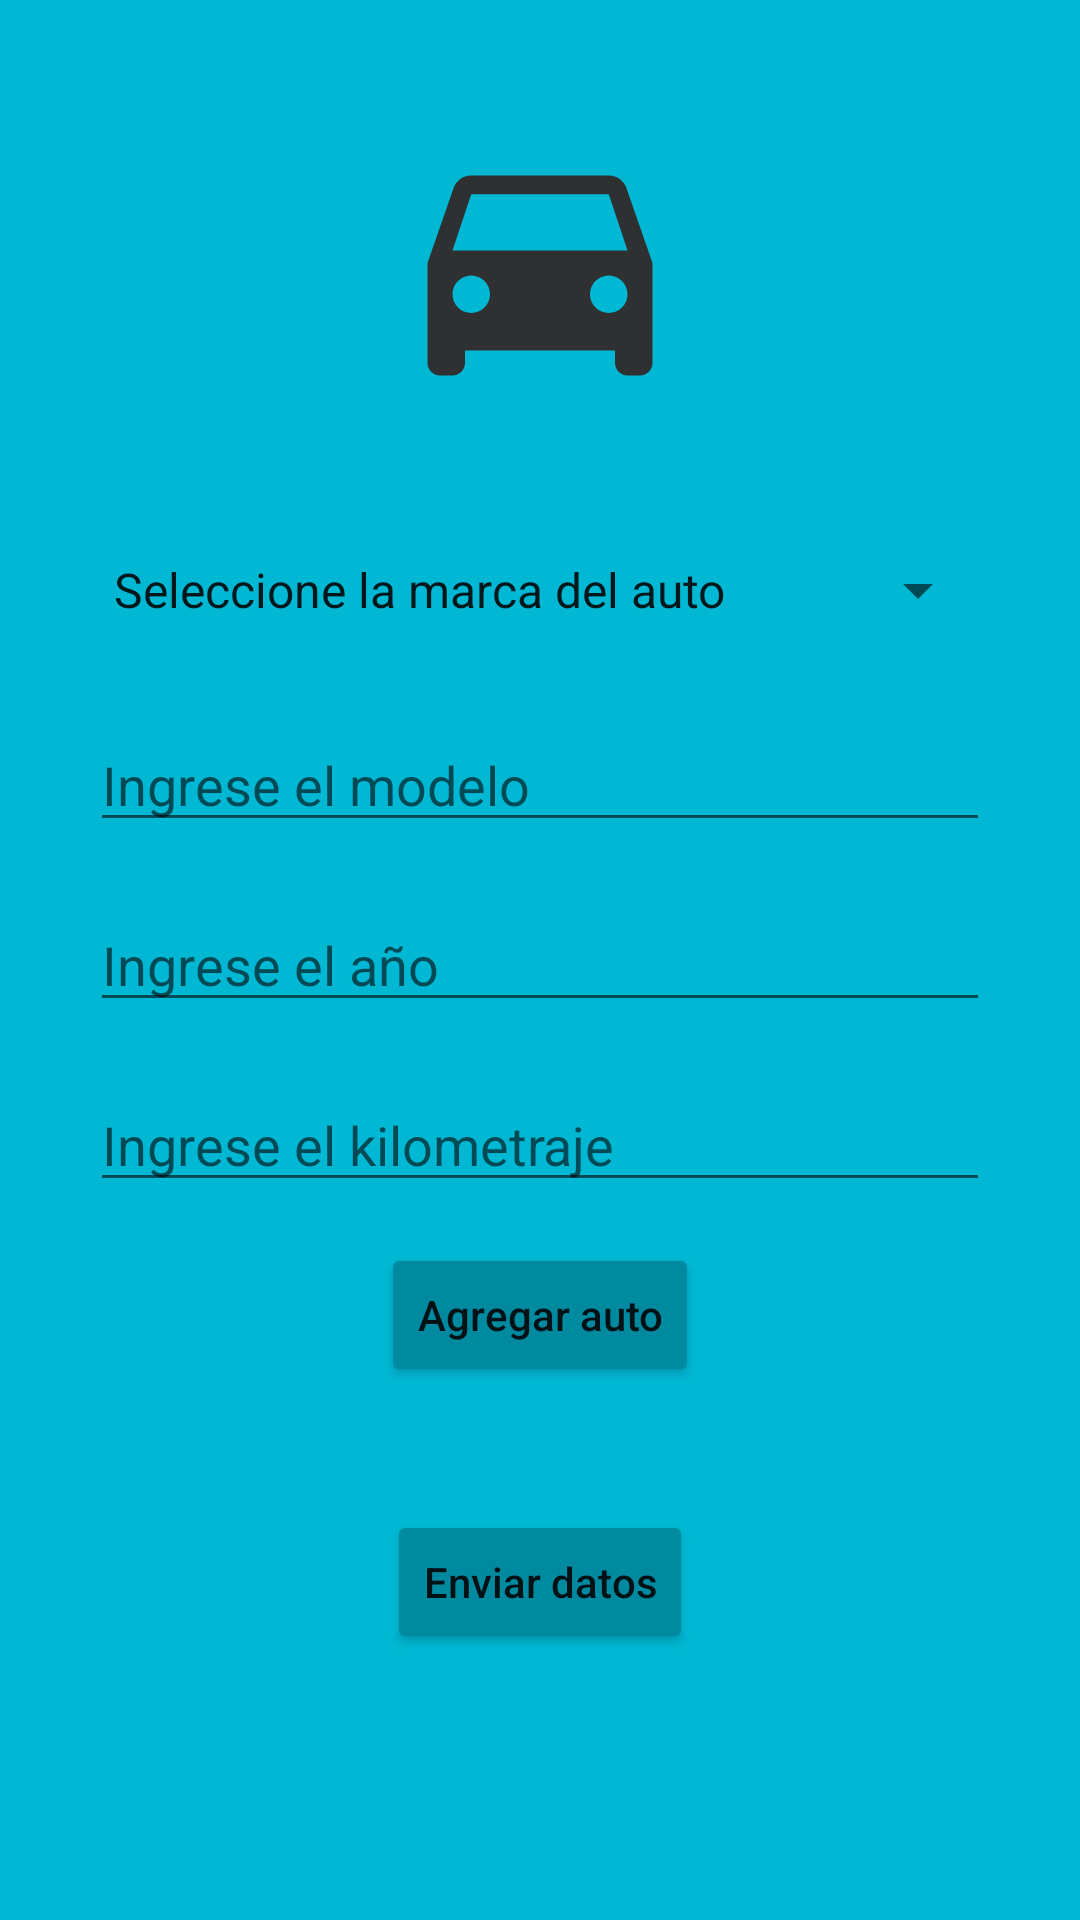

Layout XML and referenced resources for this Android screen:
<!-- AndroidManifest.xml: application theme Theme.Listado_Autos -->
<!-- res/layout/activity_llenado.xml -->
<?xml version="1.0" encoding="utf-8"?>
<androidx.constraintlayout.widget.ConstraintLayout xmlns:android="http://schemas.android.com/apk/res/android"
    xmlns:app="http://schemas.android.com/apk/res-auto"
    xmlns:tools="http://schemas.android.com/tools"
    android:layout_width="match_parent"
    android:layout_height="match_parent"
    android:background="@color/miFondo"
    tools:context=".Llenado">

    <ImageView
        android:id="@+id/ivLogoLlenado"
        android:layout_width="100dp"
        android:layout_height="100dp"
        app:layout_constraintBottom_toBottomOf="parent"
        app:layout_constraintEnd_toEndOf="parent"
        app:layout_constraintStart_toStartOf="parent"
        app:layout_constraintTop_toTopOf="parent"
        app:layout_constraintVertical_bias="0.07"
        app:srcCompat="@drawable/carsplash" />

    <Spinner
        android:id="@+id/spinnerMarca"
        android:layout_width="300dp"
        android:layout_height="wrap_content"
        android:dropDownWidth="300dp"
        android:entries="@array/marcas"
        app:layout_constraintBottom_toBottomOf="parent"
        app:layout_constraintEnd_toEndOf="parent"
        app:layout_constraintStart_toStartOf="parent"
        app:layout_constraintTop_toTopOf="parent"
        app:layout_constraintVertical_bias="0.3" />

    <EditText
        android:id="@+id/etModelo"
        android:layout_width="300dp"
        android:layout_height="wrap_content"
        android:ems="10"
        android:hint="@string/hintModelo"
        android:inputType="textPersonName"
        app:layout_constraintBottom_toBottomOf="parent"
        app:layout_constraintEnd_toEndOf="parent"
        app:layout_constraintStart_toStartOf="parent"
        app:layout_constraintTop_toTopOf="parent"
        app:layout_constraintVertical_bias="0.4" />

    <EditText
        android:id="@+id/etAnio"
        android:layout_width="300dp"
        android:layout_height="wrap_content"
        android:ems="10"
        android:hint="@string/hintAnio"
        android:inputType="number"
        app:layout_constraintBottom_toBottomOf="parent"
        app:layout_constraintEnd_toEndOf="parent"
        app:layout_constraintStart_toStartOf="parent"
        app:layout_constraintTop_toTopOf="parent"
        app:layout_constraintVertical_bias="0.5" />

    <EditText
        android:id="@+id/etKm"
        android:layout_width="300dp"
        android:layout_height="wrap_content"
        android:ems="10"
        android:hint="@string/hintKm"
        android:inputType="number"
        app:layout_constraintBottom_toBottomOf="parent"
        app:layout_constraintEnd_toEndOf="parent"
        app:layout_constraintStart_toStartOf="parent"
        app:layout_constraintTop_toTopOf="parent"
        app:layout_constraintVertical_bias="0.6" />

    <Button
        android:id="@+id/btnAgregar"
        android:layout_width="wrap_content"
        android:layout_height="wrap_content"
        android:backgroundTint="@color/boton"
        android:onClick="clicAgregar"
        android:text="@string/agregar"
        android:textAllCaps="false"
        app:layout_constraintBottom_toBottomOf="parent"
        app:layout_constraintEnd_toEndOf="parent"
        app:layout_constraintStart_toStartOf="parent"
        app:layout_constraintTop_toTopOf="parent"
        app:layout_constraintVertical_bias="0.7" />

    <Button
        android:id="@+id/btnEnviar"
        android:layout_width="wrap_content"
        android:layout_height="wrap_content"
        android:backgroundTint="@color/boton"
        android:onClick="clicEnviar"
        android:text="@string/enviar"
        android:textAllCaps="false"
        app:layout_constraintBottom_toBottomOf="parent"
        app:layout_constraintEnd_toEndOf="parent"
        app:layout_constraintStart_toStartOf="parent"
        app:layout_constraintTop_toTopOf="parent"
        app:layout_constraintVertical_bias="0.85" />

</androidx.constraintlayout.widget.ConstraintLayout>
<!-- resources referenced by this layout -->
<resources>
  <string-array name="marcas">
          <item>@string/hintMarca</item>
          <item>@string/audi</item>
          <item>@string/bmw</item>
          <item>@string/ferrari</item>
          <item>@string/lamborghini</item>
          <item>@string/mercedes</item>
          <item>@string/porsche</item>
      </string-array>
  <color name="boton">#008A9F</color>
  <color name="miFondo">#00B8D4</color>
  <!-- drawable carsplash (drawable) -->
  <vector android:height="24dp" android:tint="#2E3032"
      android:viewportHeight="24" android:viewportWidth="24"
      android:width="24dp" xmlns:android="http://schemas.android.com/apk/res/android">
      <path android:fillColor="@android:color/white" android:pathData="M18.92,6.01C18.72,5.42 18.16,5 17.5,5h-11c-0.66,0 -1.21,0.42 -1.42,1.01L3,12v8c0,0.55 0.45,1 1,1h1c0.55,0 1,-0.45 1,-1v-1h12v1c0,0.55 0.45,1 1,1h1c0.55,0 1,-0.45 1,-1v-8l-2.08,-5.99zM6.5,16c-0.83,0 -1.5,-0.67 -1.5,-1.5S5.67,13 6.5,13s1.5,0.67 1.5,1.5S7.33,16 6.5,16zM17.5,16c-0.83,0 -1.5,-0.67 -1.5,-1.5s0.67,-1.5 1.5,-1.5 1.5,0.67 1.5,1.5 -0.67,1.5 -1.5,1.5zM5,11l1.5,-4.5h11L19,11L5,11z"/>
  </vector>
  <string name="agregar">Agregar auto</string>
  <string name="enviar">Enviar datos</string>
  <string name="hintAnio">Ingrese el año</string>
  <string name="hintKm">Ingrese el kilometraje</string>
  <string name="hintModelo">Ingrese el modelo</string>
  <style name="Theme.Listado_Autos" parent="Theme.MaterialComponents.DayNight.NoActionBar">
          
          <item name="colorPrimary">@color/purple_500</item>
          <item name="colorPrimaryVariant">@color/boton</item>
          <item name="colorOnPrimary">@color/white</item>
          
          <item name="colorSecondary">@color/teal_200</item>
          <item name="colorSecondaryVariant">@color/teal_700</item>
          <item name="colorOnSecondary">@color/black</item>
          
          <item name="android:statusBarColor" tools:targetApi="l">?attr/colorPrimaryVariant</item>
          
      </style>
  <string name="hintMarca">Seleccione la marca del auto</string>
  <string name="audi">Audi</string>
  <string name="bmw">BMW</string>
  <string name="ferrari">Ferrari</string>
  <string name="lamborghini">Lamborghini</string>
  <string name="mercedes">Mercedes-Benz</string>
  <string name="porsche">Porsche</string>
  <color name="purple_500">#FF6200EE</color>
  <color name="white">#FFFFFFFF</color>
  <color name="teal_200">#FF03DAC5</color>
  <color name="teal_700">#FF018786</color>
  <color name="black">#FF000000</color>
</resources>
